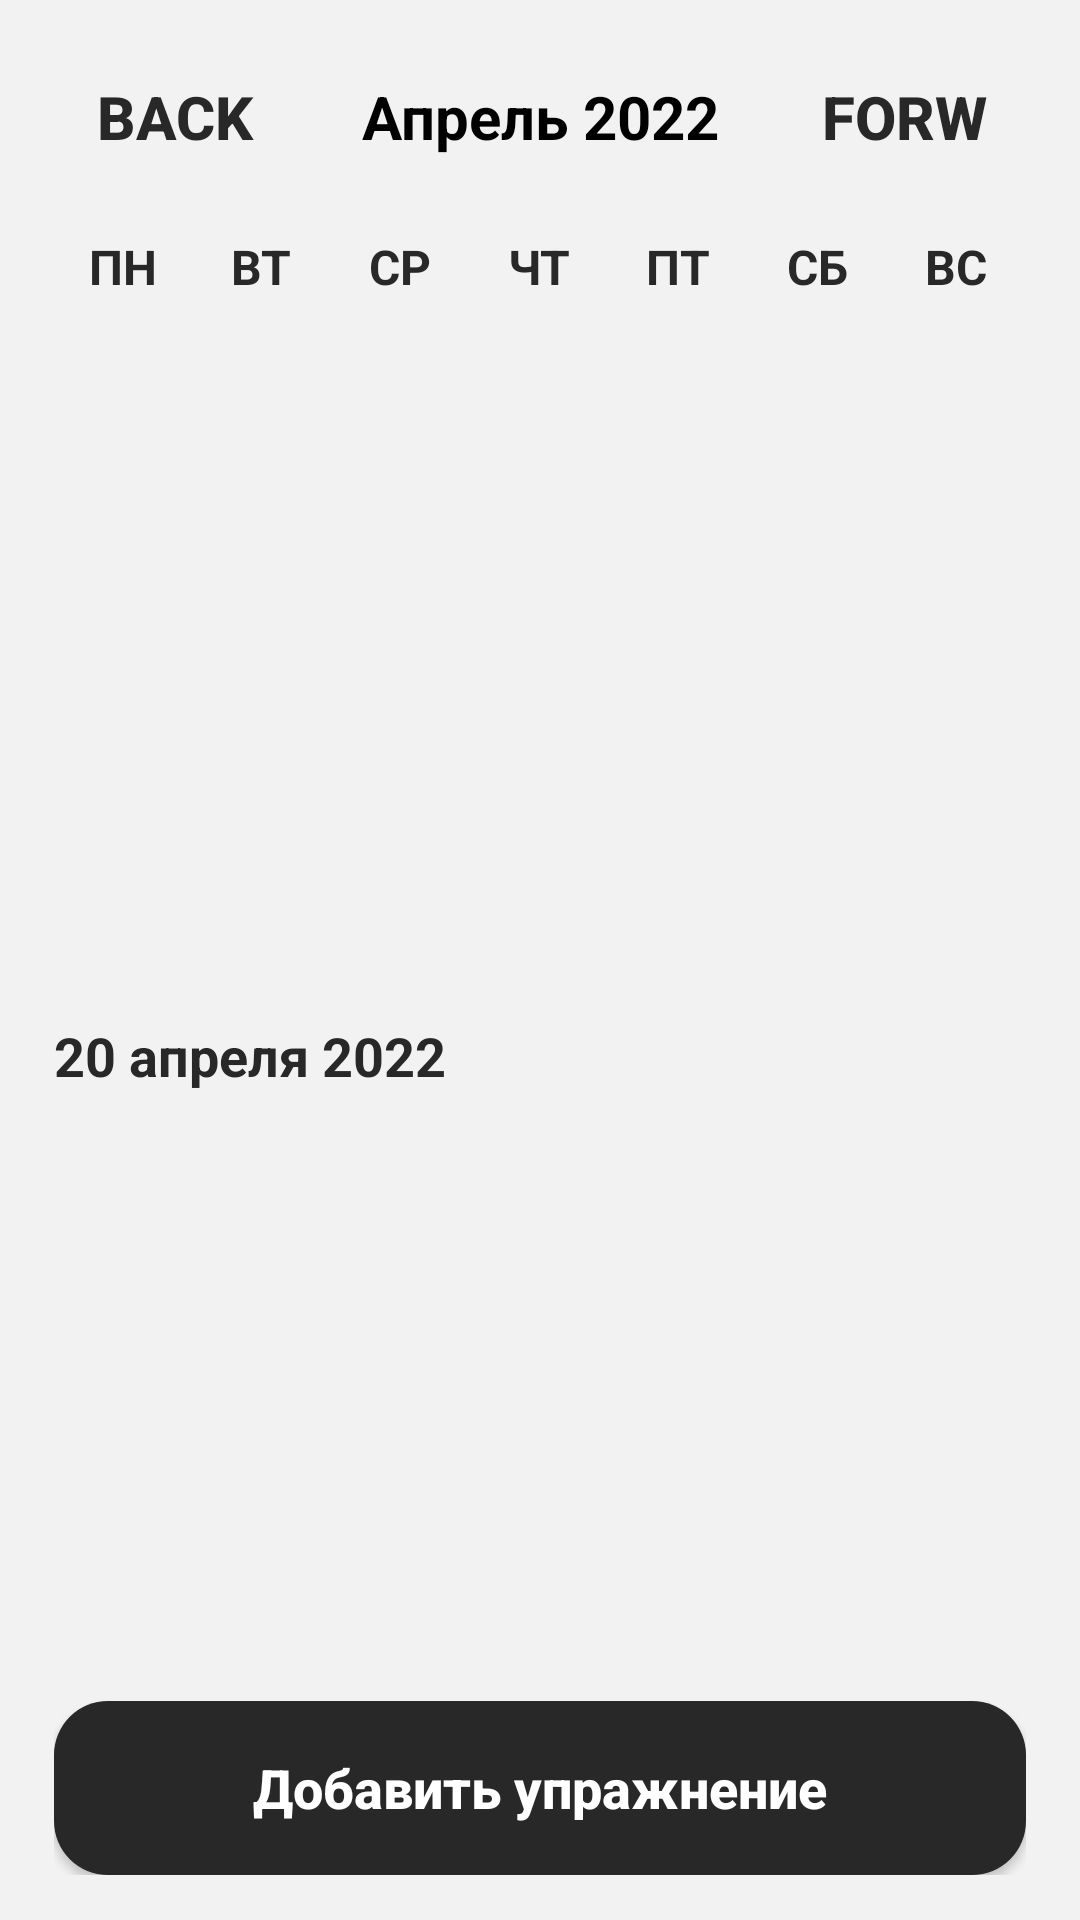

This screen was rendered from an Android layout file. Write that file and the resources it references.
<!-- AndroidManifest.xml: application theme Theme.SetApp -->
<!-- res/layout/activity_main.xml -->
<?xml version="1.0" encoding="utf-8"?>
<RelativeLayout
    xmlns:android="http://schemas.android.com/apk/res/android"
    xmlns:app="http://schemas.android.com/apk/res-auto"
    xmlns:tools="http://schemas.android.com/tools"
    android:layout_width="match_parent"
    android:layout_height="match_parent"
    android:orientation="vertical"
    tools:context=".presentation.MainActivity"
    android:paddingHorizontal="18dp"
    android:paddingVertical="15dp"
    android:background="#f2f2f2">

    <LinearLayout
        android:id="@+id/head"
        android:layout_width="match_parent"
        android:layout_height="wrap_content"
        android:orientation="horizontal"
        android:layout_marginBottom="15dp">

        <androidx.appcompat.widget.AppCompatButton
            android:layout_width="0dp"
            android:layout_height="wrap_content"
            android:layout_weight="1"
            android:text="Back"
            android:textColor="@color/gray"
            android:background="@null"
            android:textStyle="bold"
            android:onClick="previousMonthAction"
            android:textSize="20sp"/>

        <TextView
            android:id="@+id/monthYearTV"
            android:layout_width="0dp"
            android:layout_weight="2"
            android:layout_height="wrap_content"
            android:text="Апрель 2022"
            android:textStyle="bold"
            android:textSize="20sp"
            android:textAlignment="center"
            android:textColor="@color/black"/>

        <androidx.appcompat.widget.AppCompatButton
            android:layout_width="0dp"
            android:layout_height="wrap_content"
            android:layout_weight="1"
            android:text="forw"
            android:textColor="@color/gray"
            android:background="@null"
            android:textStyle="bold"
            android:onClick="nextMonthAction"
            android:textSize="20sp"/>
    </LinearLayout>

    <LinearLayout
        android:id="@+id/calendar_days"
        android:layout_below="@id/head"
        android:layout_width="match_parent"
        android:layout_height="wrap_content"
        android:orientation="horizontal">

        <TextView
            android:layout_width="0dp"
            android:layout_height="wrap_content"
            android:layout_weight="1"
            android:text="ПН"
            android:textColor="@color/gray"
            android:textAlignment="center"
            android:textSize="16sp"
            android:textStyle="bold"/>

        <TextView
            android:layout_width="0dp"
            android:layout_height="wrap_content"
            android:layout_weight="1"
            android:text="ВТ"
            android:textColor="@color/gray"
            android:textAlignment="center"
            android:textSize="16sp"
            android:textStyle="bold"/>

        <TextView
            android:layout_width="0dp"
            android:layout_height="wrap_content"
            android:layout_weight="1"
            android:text="СР"
            android:textColor="@color/gray"
            android:textAlignment="center"
            android:textSize="16sp"
            android:textStyle="bold"/>

        <TextView
            android:layout_width="0dp"
            android:layout_height="wrap_content"
            android:layout_weight="1"
            android:text="ЧТ"
            android:textColor="@color/gray"
            android:textAlignment="center"
            android:textSize="16sp"
            android:textStyle="bold"/>

        <TextView
            android:layout_width="0dp"
            android:layout_height="wrap_content"
            android:layout_weight="1"
            android:text="ПТ"
            android:textColor="@color/gray"
            android:textAlignment="center"
            android:textSize="16sp"
            android:textStyle="bold"/>

        <TextView
            android:layout_width="0dp"
            android:layout_height="wrap_content"
            android:layout_weight="1"
            android:text="СБ"
            android:textColor="@color/gray"
            android:textAlignment="center"
            android:textSize="16sp"
            android:textStyle="bold"/>

        <TextView
            android:layout_width="0dp"
            android:layout_height="wrap_content"
            android:layout_weight="1"
            android:text="ВС"
            android:textColor="@color/gray"
            android:textAlignment="center"
            android:textSize="16sp"
            android:textStyle="bold"/>


    </LinearLayout>


    <androidx.recyclerview.widget.RecyclerView
        android:id="@+id/calendarRecyclerView"
        android:layout_width="match_parent"
        android:layout_height="230dp"
        android:layout_below="@+id/calendar_days" />

    <TextView
        android:id="@+id/workout_date"
        android:layout_width="wrap_content"
        android:layout_height="wrap_content"
        android:layout_below="@+id/calendarRecyclerView"
        android:layout_marginTop="10dp"
        android:layout_marginBottom="10dp"
        android:text="20 апреля 2022"
        android:textColor="@color/gray"
        android:textSize="18dp"
        android:textStyle="bold">

    </TextView>

    <androidx.recyclerview.widget.RecyclerView
        android:id="@+id/setsRecycleView"
        android:layout_width="match_parent"
        android:layout_height="wrap_content"
        android:layout_above="@+id/add"
        android:layout_below="@+id/workout_date"
        android:layout_marginBottom="15dp" />

    <androidx.appcompat.widget.AppCompatButton
        android:id="@+id/add"
        android:layout_width="match_parent"
        android:layout_height="58dp"
        android:layout_alignParentBottom="true"
        android:background="@drawable/button"
        android:gravity="center"
        android:onClick="addExercise"
        android:paddingHorizontal="20dp"
        android:text="Добавить упражнение"
        android:textAllCaps="false"
        android:textColor="@color/white"
        android:textSize="18dp"
        android:textStyle="bold" />

</RelativeLayout>
<!-- resources referenced by this layout -->
<resources>
  <color name="black">#FF000000</color>
  <color name="gray">#282828</color>
  <color name="white">#FFFFFFFF</color>
  <!-- drawable button (drawable) -->
  <?xml version="1.0" encoding="utf-8"?>
  <shape android:shape="rectangle"  xmlns:android="http://schemas.android.com/apk/res/android">
  
          <corners android:radius="18dp"/>
          <solid android:color="@color/gray"/>
  
  </shape>
  <style name="Theme.SetApp" parent="Theme.MaterialComponents.DayNight.DarkActionBar">
          
          <item name="colorPrimary">@color/purple_500</item>
          <item name="colorPrimaryVariant">@color/purple_700</item>
          <item name="colorOnPrimary">@color/white</item>
          
          <item name="colorSecondary">@color/teal_200</item>
          <item name="colorSecondaryVariant">@color/teal_700</item>
          <item name="colorOnSecondary">@color/black</item>
          
          <item name="android:statusBarColor" tools:targetApi="l">?attr/colorPrimaryVariant</item>
          
      </style>
  <color name="purple_500">#FF6200EE</color>
  <color name="purple_700">#FF3700B3</color>
  <color name="teal_200">#FF03DAC5</color>
  <color name="teal_700">#FF018786</color>
</resources>
